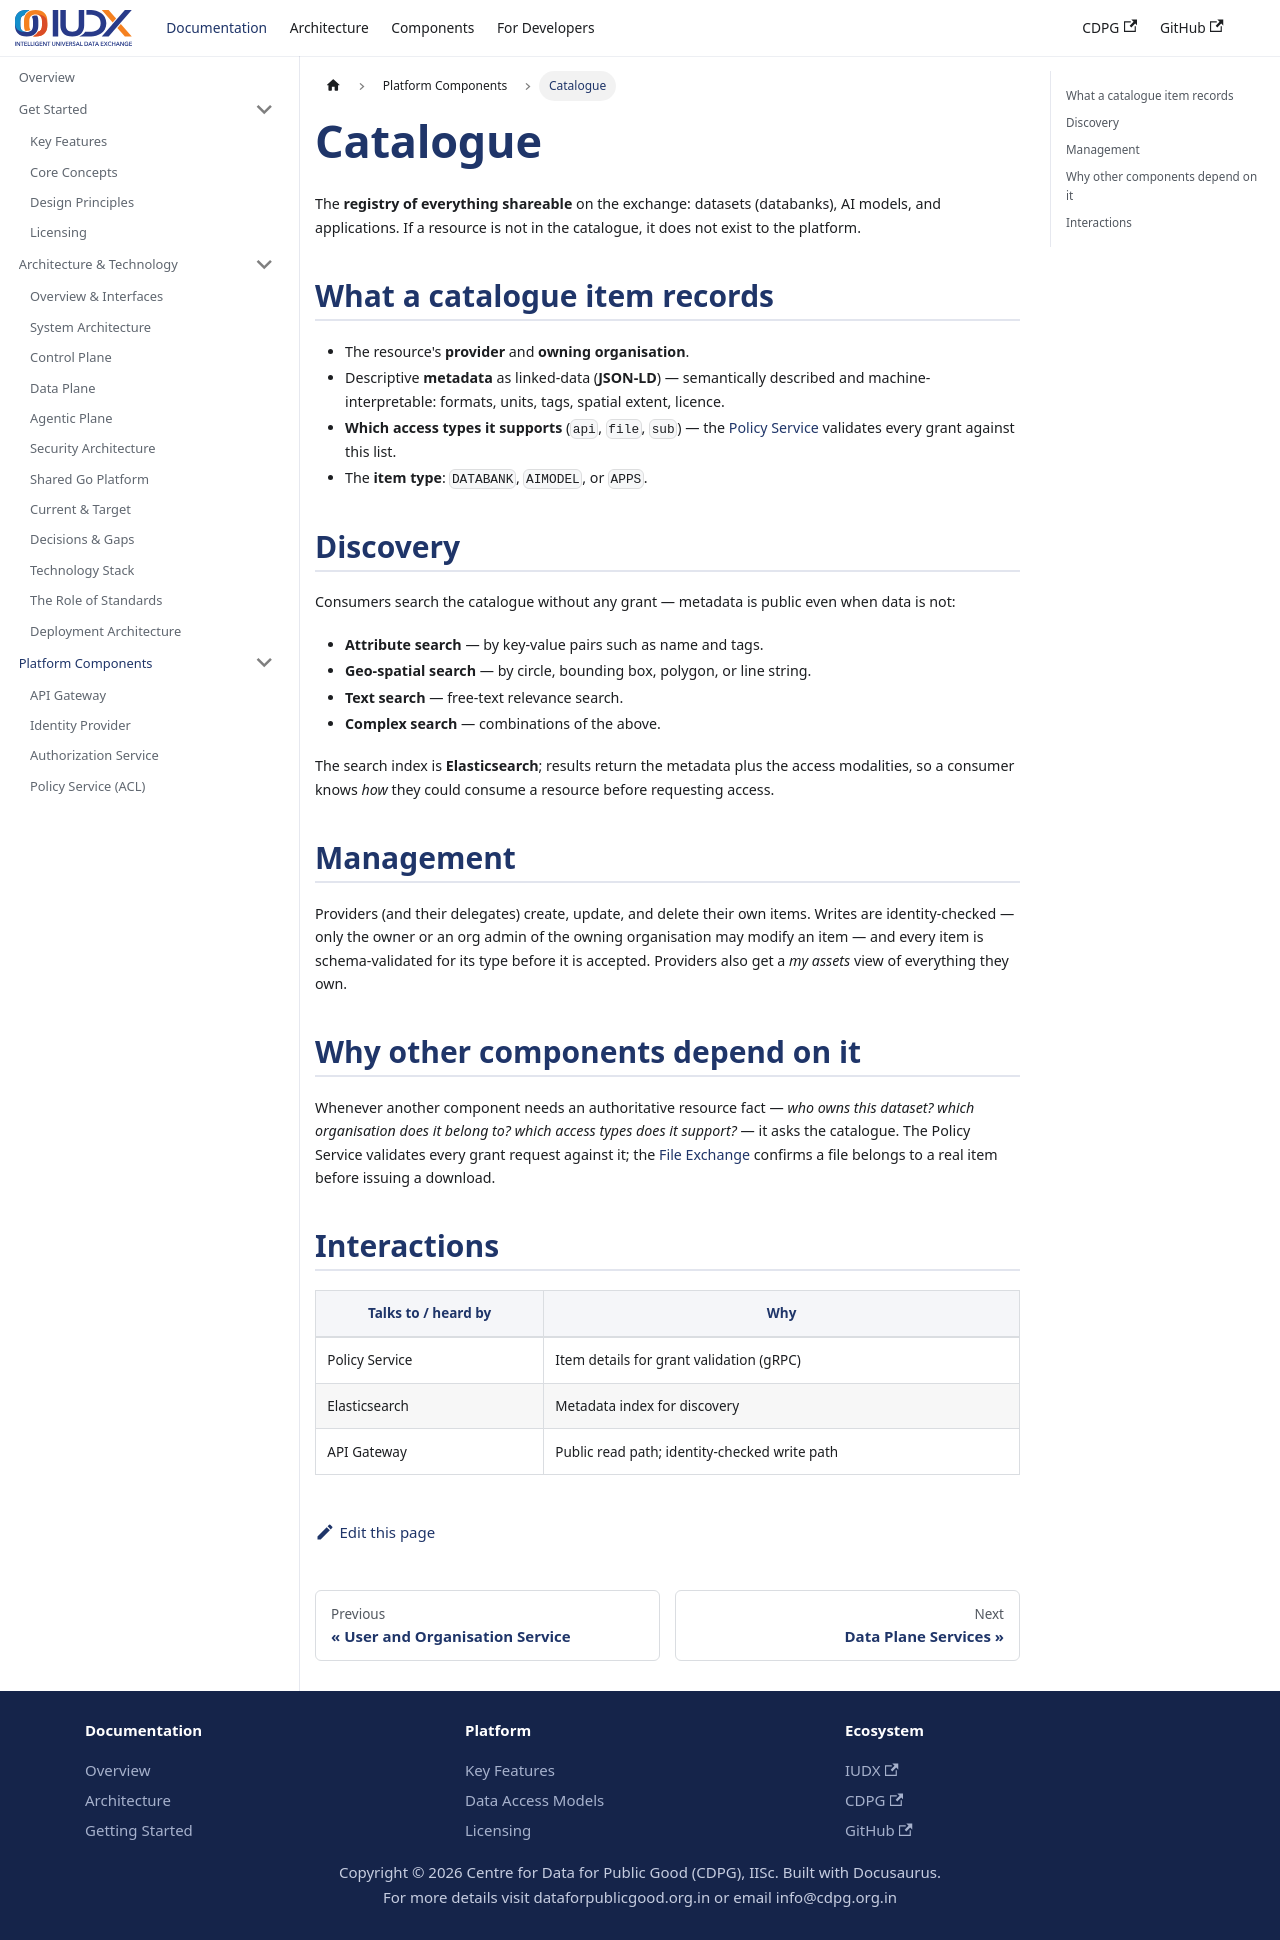

repository: datakaveri/cdpg-docs · page: docs/components/catalogue/index.html · generator: docusaurus

---
sidebar_position: 6
title: Catalogue
description: The registry of everything shareable on the exchange — JSON-LD metadata with geo-spatial, attribute, and text search.
---

# Catalogue

The **registry of everything shareable** on the exchange: datasets (databanks), AI models, and applications. If a resource is not in the catalogue, it does not exist to the platform.

## What a catalogue item records

- The resource's **provider** and **owning organisation**.
- Descriptive **metadata** as linked-data (**JSON-LD**) — semantically described and machine-interpretable: formats, units, tags, spatial extent, licence.
- **Which access types it supports** (`api`, `file`, `sub`) — the [Policy Service](./policy-service.md) validates every grant against this list.
- The **item type**: `DATABANK`, `AIMODEL`, or `APPS`.

## Discovery

Consumers search the catalogue without any grant — metadata is public even when data is not:

- **Attribute search** — by key-value pairs such as name and tags.
- **Geo-spatial search** — by circle, bounding box, polygon, or line string.
- **Text search** — free-text relevance search.
- **Complex search** — combinations of the above.

The search index is **Elasticsearch**; results return the metadata plus the access modalities, so a consumer knows *how* they could consume a resource before requesting access.

## Management

Providers (and their delegates) create, update, and delete their own items. Writes are identity-checked — only the owner or an org admin of the owning organisation may modify an item — and every item is schema-validated for its type before it is accepted. Providers also get a *my assets* view of everything they own.

## Why other components depend on it

Whenever another component needs an authoritative resource fact — *who owns this dataset? which organisation does it belong to? which access types does it support?* — it asks the catalogue. The Policy Service validates every grant request against it; the [File Exchange](./file-exchange.md) confirms a file belongs to a real item before issuing a download.

## Interactions

| Talks to / heard by | Why |
| --- | --- |
| Policy Service | Item details for grant validation (gRPC) |
| Elasticsearch | Metadata index for discovery |
| API Gateway | Public read path; identity-checked write path |
